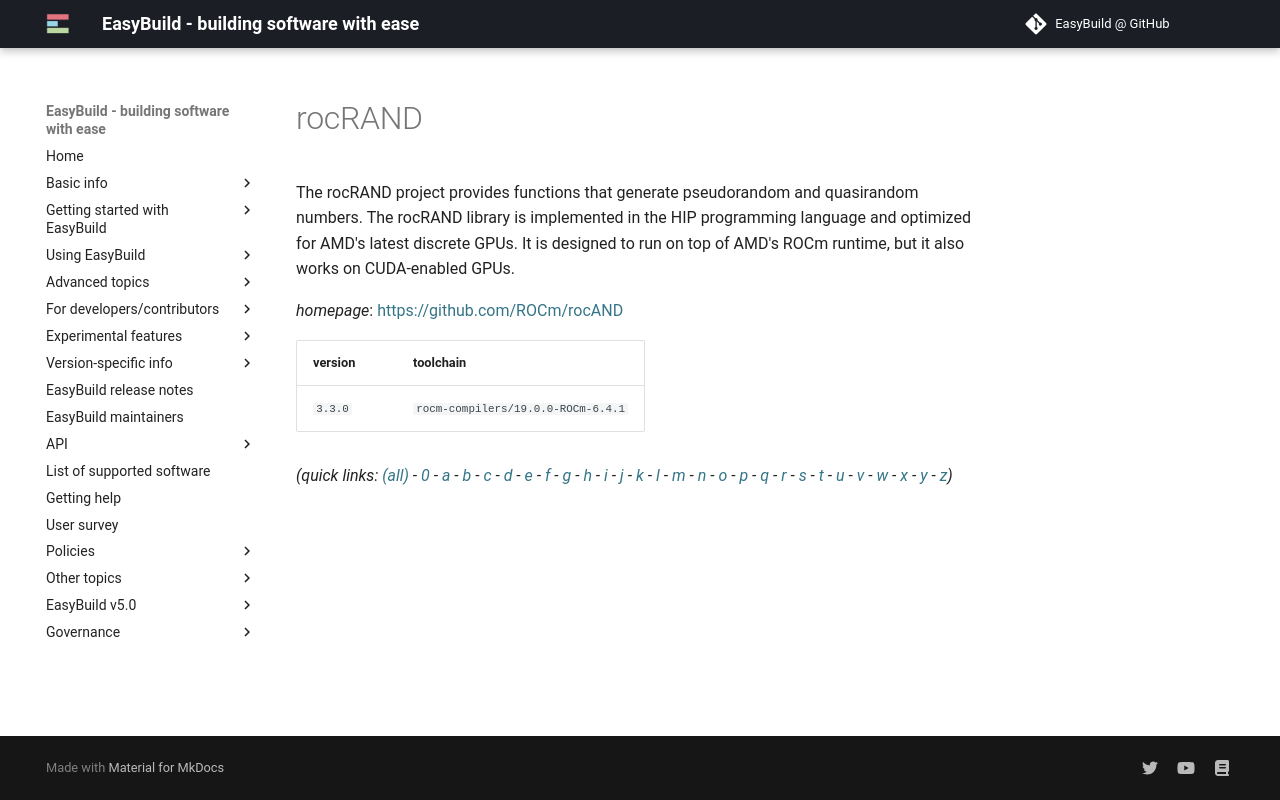

repository: easybuilders/easybuild-docs · page: version-specific/supported-software/r/rocRAND/index.html · generator: mkdocs

---
search:
  boost: 0.5
---
# rocRAND

The rocRAND project provides functions that generate pseudorandom and quasirandom numbers. The rocRAND library is implemented in the HIP programming language and optimized for AMD's latest discrete GPUs. It is designed to run on top of AMD's ROCm runtime, but it also works on CUDA-enabled GPUs.

*homepage*: <https://github.com/ROCm/rocAND>

version | toolchain
--------|----------
``3.3.0`` | ``rocm-compilers/19.0.0-ROCm-6.4.1``


*(quick links: [(all)](../index.md) - [0](../0/index.md) - [a](../a/index.md) - [b](../b/index.md) - [c](../c/index.md) - [d](../d/index.md) - [e](../e/index.md) - [f](../f/index.md) - [g](../g/index.md) - [h](../h/index.md) - [i](../i/index.md) - [j](../j/index.md) - [k](../k/index.md) - [l](../l/index.md) - [m](../m/index.md) - [n](../n/index.md) - [o](../o/index.md) - [p](../p/index.md) - [q](../q/index.md) - [r](../r/index.md) - [s](../s/index.md) - [t](../t/index.md) - [u](../u/index.md) - [v](../v/index.md) - [w](../w/index.md) - [x](../x/index.md) - [y](../y/index.md) - [z](../z/index.md))*
